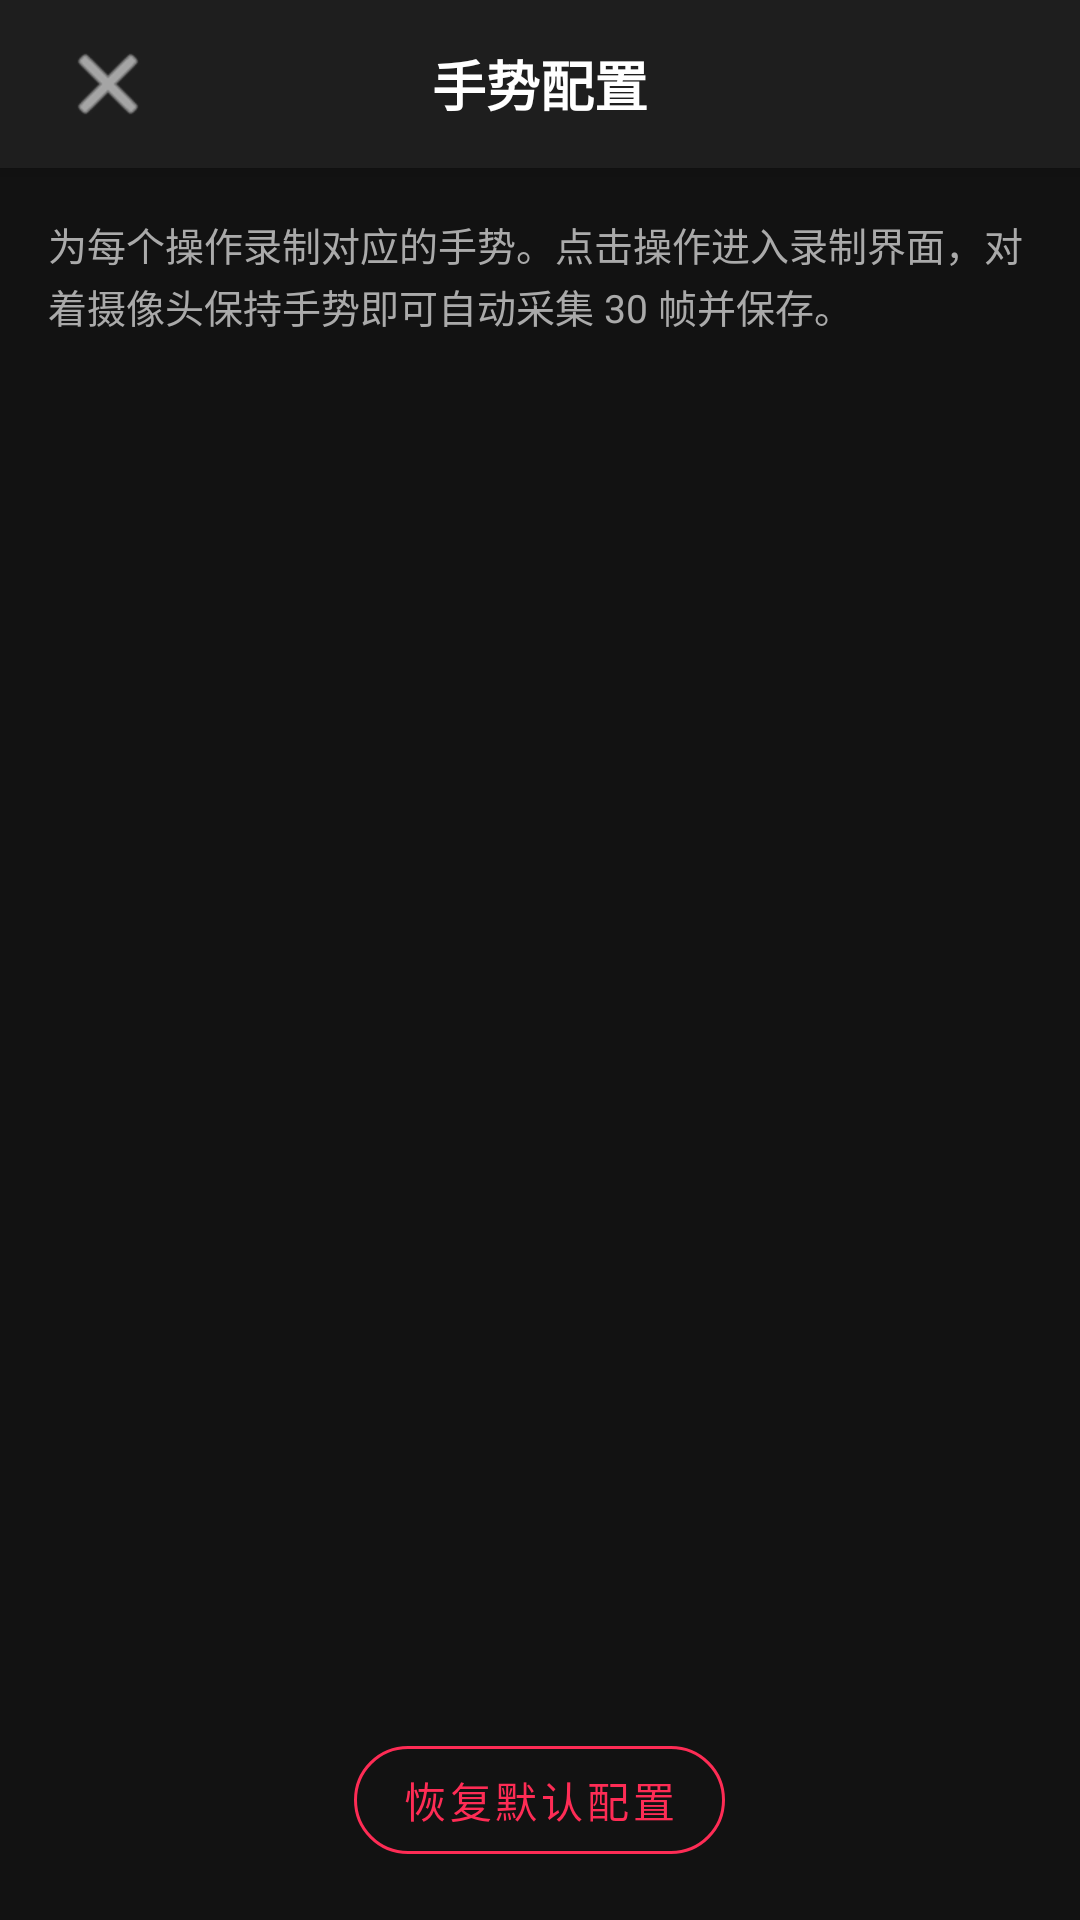

Here is an Android app screen rendered from its layout file. Give the layout XML and the strings, colors and styles it references.
<!-- AndroidManifest.xml: activity theme Theme.HandControlPhone -->
<!-- res/layout/activity_config.xml -->
<?xml version="1.0" encoding="utf-8"?>
<LinearLayout xmlns:android="http://schemas.android.com/apk/res/android"
    xmlns:app="http://schemas.android.com/apk/res-auto"
    android:layout_width="match_parent"
    android:layout_height="match_parent"
    android:orientation="vertical"
    android:background="@color/background">

    
    <LinearLayout
        android:layout_width="match_parent"
        android:layout_height="56dp"
        android:orientation="horizontal"
        android:gravity="center_vertical"
        android:paddingHorizontal="16dp"
        android:background="@color/surface"
        android:elevation="4dp">

        <ImageButton
            android:id="@+id/btn_back"
            android:layout_width="40dp"
            android:layout_height="40dp"
            android:src="@android:drawable/ic_menu_close_clear_cancel"
            android:background="?android:attr/selectableItemBackgroundBorderless"
            android:contentDescription="返回"
            app:tint="#FFFFFF" />

        <TextView
            android:layout_width="0dp"
            android:layout_height="wrap_content"
            android:layout_weight="1"
            android:text="@string/config_title"
            android:textSize="18sp"
            android:textColor="#FFFFFF"
            android:textStyle="bold"
            android:gravity="center" />

        <View
            android:layout_width="40dp"
            android:layout_height="40dp" />
    </LinearLayout>

    
    <TextView
        android:layout_width="match_parent"
        android:layout_height="wrap_content"
        android:text="为每个操作录制对应的手势。点击操作进入录制界面，对着摄像头保持手势即可自动采集 30 帧并保存。"
        android:textSize="13sp"
        android:textColor="@color/text_secondary"
        android:padding="16dp"
        android:lineSpacingExtra="2dp" />

    
    <androidx.recyclerview.widget.RecyclerView
        android:id="@+id/recycler_mappings"
        android:layout_width="match_parent"
        android:layout_height="0dp"
        android:layout_weight="1"
        android:paddingHorizontal="12dp"
        android:clipToPadding="false" />

    
    <LinearLayout
        android:layout_width="match_parent"
        android:layout_height="wrap_content"
        android:orientation="horizontal"
        android:padding="16dp"
        android:gravity="center">

        <com.google.android.material.button.MaterialButton
            android:id="@+id/btn_reset_all"
            style="@style/Widget.MaterialComponents.Button.OutlinedButton"
            android:layout_width="wrap_content"
            android:layout_height="48dp"
            android:text="恢复默认配置"
            app:cornerRadius="24dp"
            app:strokeColor="@color/accent"
            android:textColor="@color/accent" />
    </LinearLayout>
</LinearLayout>
<!-- resources referenced by this layout -->
<resources>
  <color name="accent">#FFFE2C55</color>
  <color name="background">#FF121212</color>
  <color name="surface">#FF1E1E1E</color>
  <color name="text_secondary">#FFAAAAAA</color>
  <string name="config_title">手势配置</string>
  <style name="Theme.HandControlPhone" parent="Theme.MaterialComponents.DayNight.DarkActionBar">
          <item name="colorPrimary">@color/primary</item>
          <item name="colorPrimaryDark">@color/primary_dark</item>
          <item name="colorAccent">@color/accent</item>
          <item name="android:windowBackground">@color/background</item>
          <item name="colorOnPrimary">@color/on_primary</item>
          <item name="colorOnBackground">@color/on_background</item>
      </style>
  <color name="primary">#FF0050E4</color>
  <color name="primary_dark">#FF003CB4</color>
  <color name="on_primary">#FFFFFFFF</color>
  <color name="on_background">#FFFFFFFF</color>
</resources>
